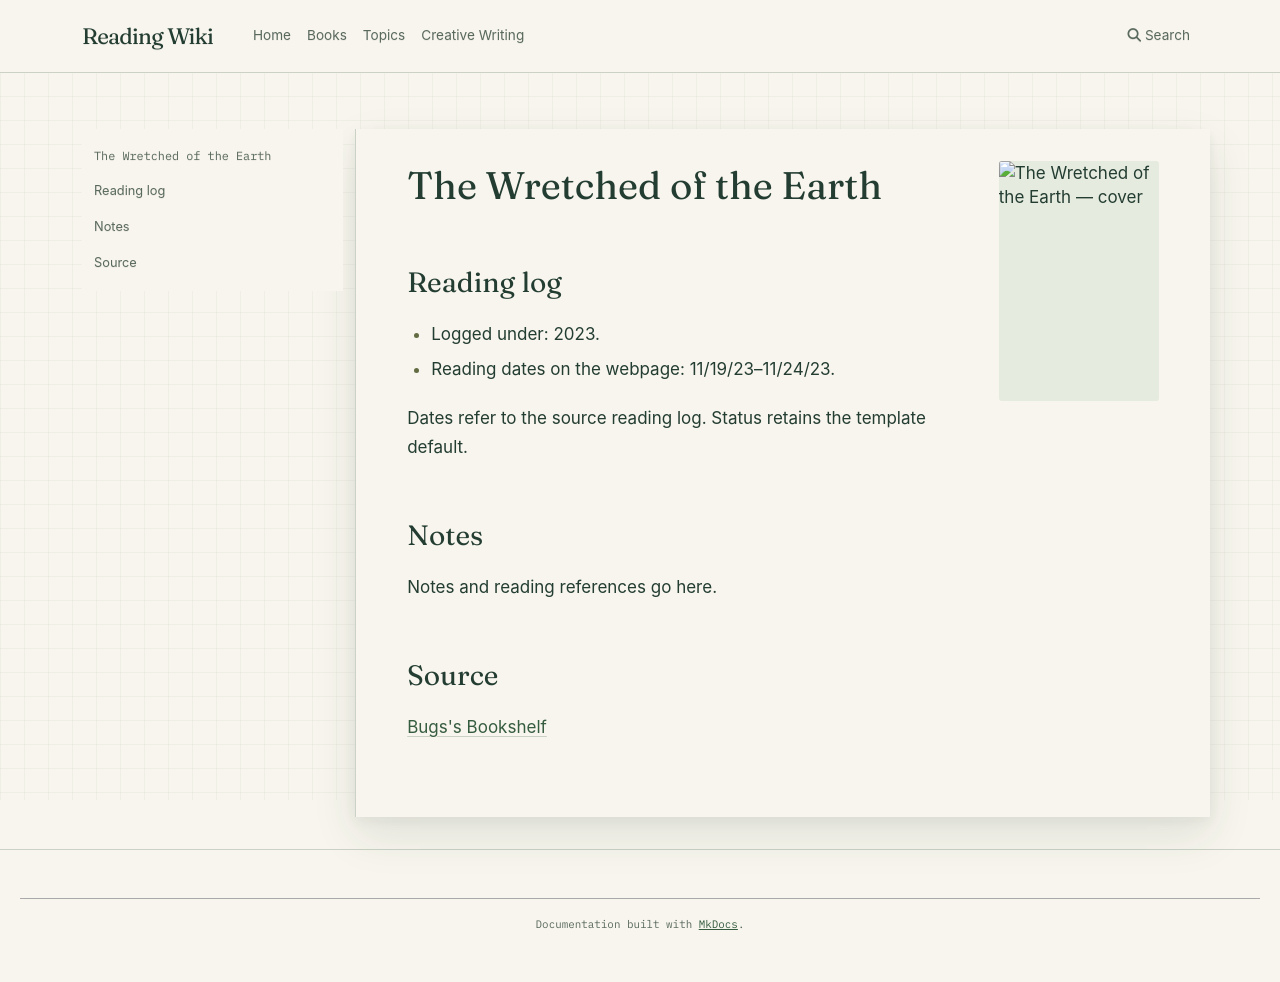

repository: l4valamp/reading-wiki · page: books/The Wretched of the Earth/index.html · generator: mkdocs

---
tags:
  - book
  - unfinished-page
author: "Frantz Fanon"
cover image: "https://bugsblog.neocities.org/Bookcovers/81Bak4YCtrL._SL1500_.jpg"
status: To read
date started: 2023-11-19
date ended: 2023-11-24
---
# The Wretched of the Earth

## Reading log

- Logged under: 2023.
- Reading dates on the webpage: 11/19/23–11/24/23.

Dates refer to the source reading log. Status retains the template default.

## Notes

Notes and reading references go here.

## Source

[Bugs's Bookshelf](https://bugsblog.neocities.org/)
